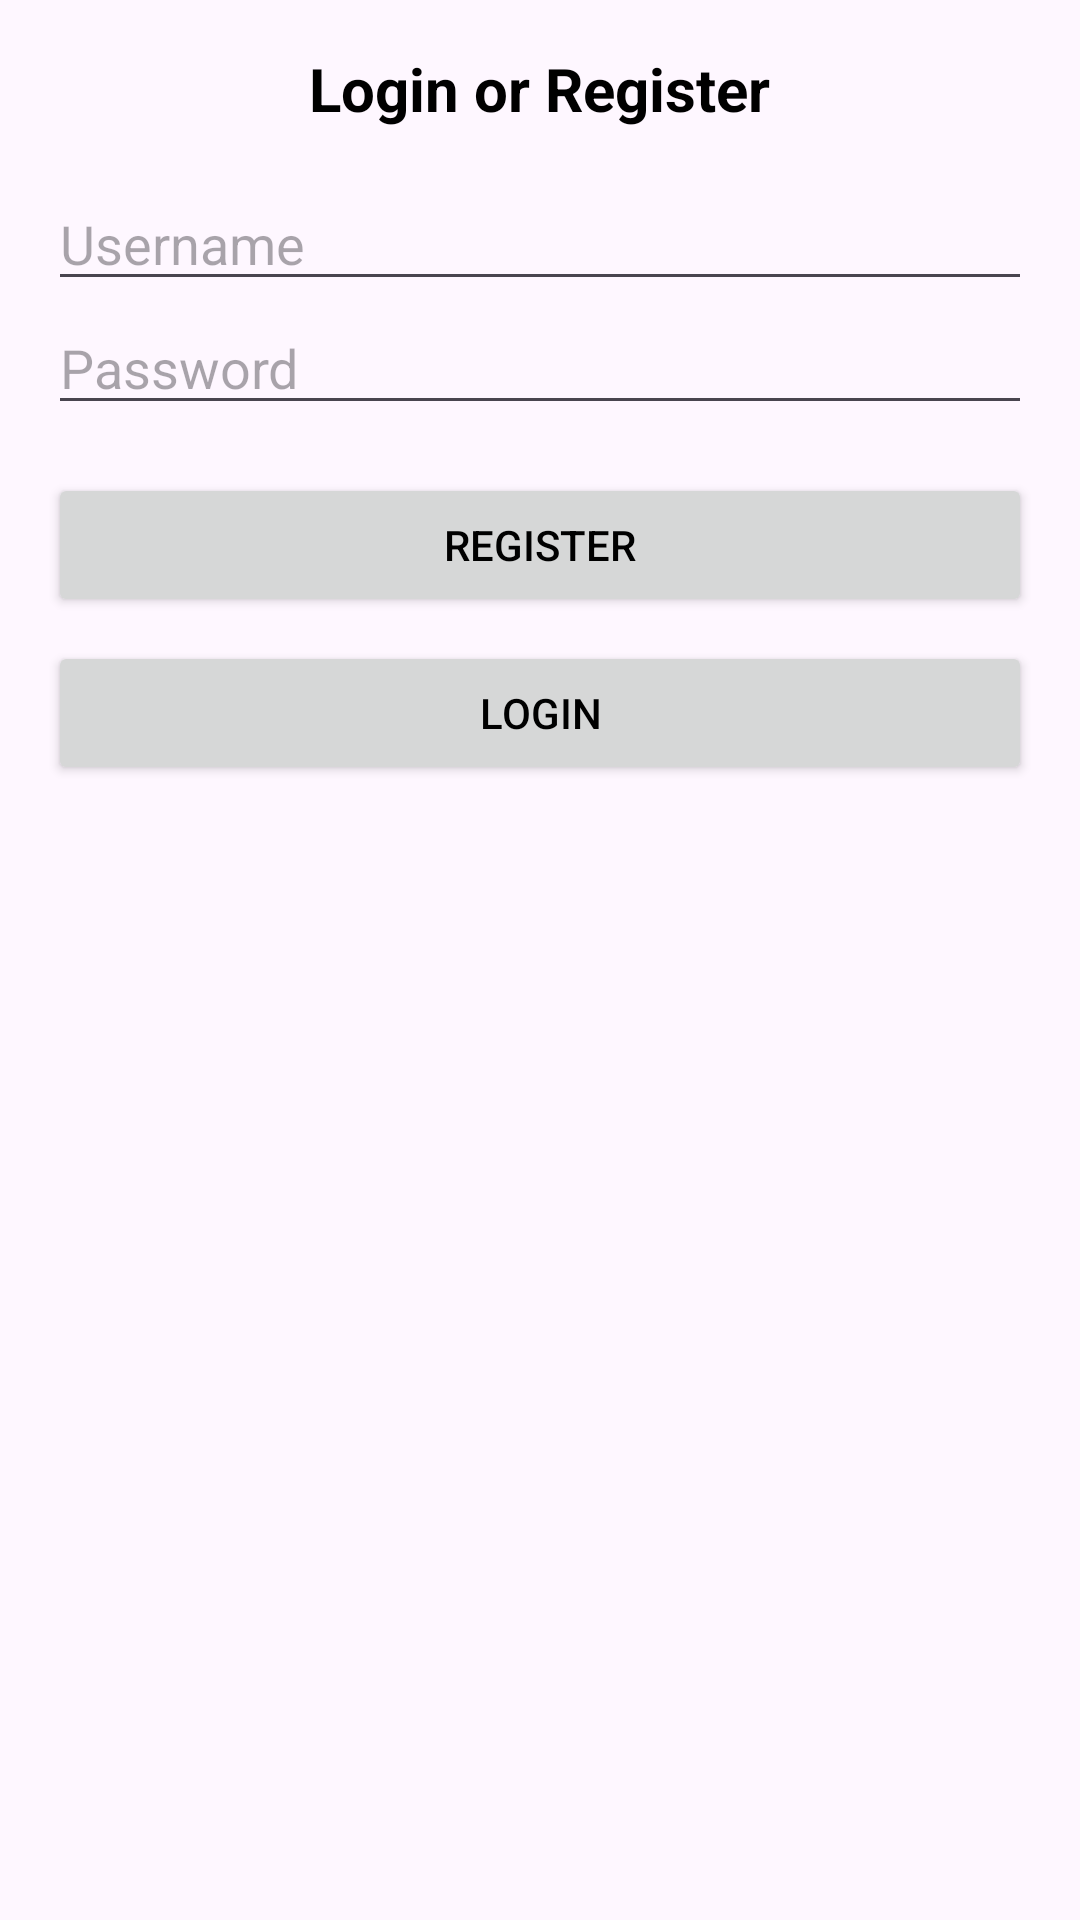

Android layout source for this screen:
<!-- AndroidManifest.xml: activity theme Base.Theme.TaleV1_0 -->
<!-- res/layout/activity_login.xml -->
<LinearLayout xmlns:android="http://schemas.android.com/apk/res/android"
        android:layout_width="match_parent"
        android:layout_height="match_parent"
        android:orientation="vertical"
        android:padding="16dp">

    <TextView
            android:layout_width="wrap_content"
            android:layout_height="wrap_content"
            android:text="Login or Register"
            android:textSize="20sp"
            android:textStyle="bold"
            android:layout_gravity="center"
            android:paddingBottom="16dp" />

    <EditText
            android:id="@+id/usernameEditText"
            android:layout_width="match_parent"
            android:layout_height="wrap_content"
            android:hint="Username"
            android:inputType="textPersonName" />

    <EditText
            android:id="@+id/passwordEditText"
            android:layout_width="match_parent"
            android:layout_height="wrap_content"
            android:hint="Password"
            android:inputType="textPassword" />

    <Button
            android:id="@+id/registerButton"
            android:layout_width="match_parent"
            android:layout_height="wrap_content"
            android:text="Register"
            android:layout_marginTop="16dp" />

    <Button
            android:id="@+id/loginButton"
            android:layout_width="match_parent"
            android:layout_height="wrap_content"
            android:text="Login"
            android:layout_marginTop="8dp" />
</LinearLayout>
<!-- resources referenced by this layout -->
<resources>
  <style name="Base.Theme.TaleV1_0" parent="Theme.MaterialComponents.DayNight.NoActionBar">
  
          
          <item name="android:forceDarkAllowed">false</item>
  
          
          <item name="colorPrimary">@color/dark_purple</item> 
          <item name="colorPrimaryVariant">@color/darker_purple</item> 
          <item name="colorOnPrimary">@color/white</item> 
          <item name="colorSecondary">@color/blue</item> 
          <item name="colorOnSecondary">@color/white</item>
          <item name="colorSurface">@color/white</item>
          <item name="colorOnSurface">@color/black</item>
          <item name="colorOnBackground">@color/black</item>
  
          
          <item name="android:textColor">@color/black</item>
          <item name="android:textColorPrimary">@color/black</item>
          <item name="android:textColorSecondary">@color/gray</item>
  
          
          <item name="colorButtonNormal">@color/dark_purple</item>
          <item name="buttonStyle">@style/MyButtonStyle</item>
      </style>
  <color name="white">#FFFFFFFF</color>
  <color name="black">#FF000000</color>
  <style name="MyButtonStyle" parent="Widget.MaterialComponents.Button">
          <item name="android:backgroundTint">@color/dark_purple</item>
          <item name="android:textColor">@color/white</item>
      </style>
</resources>
